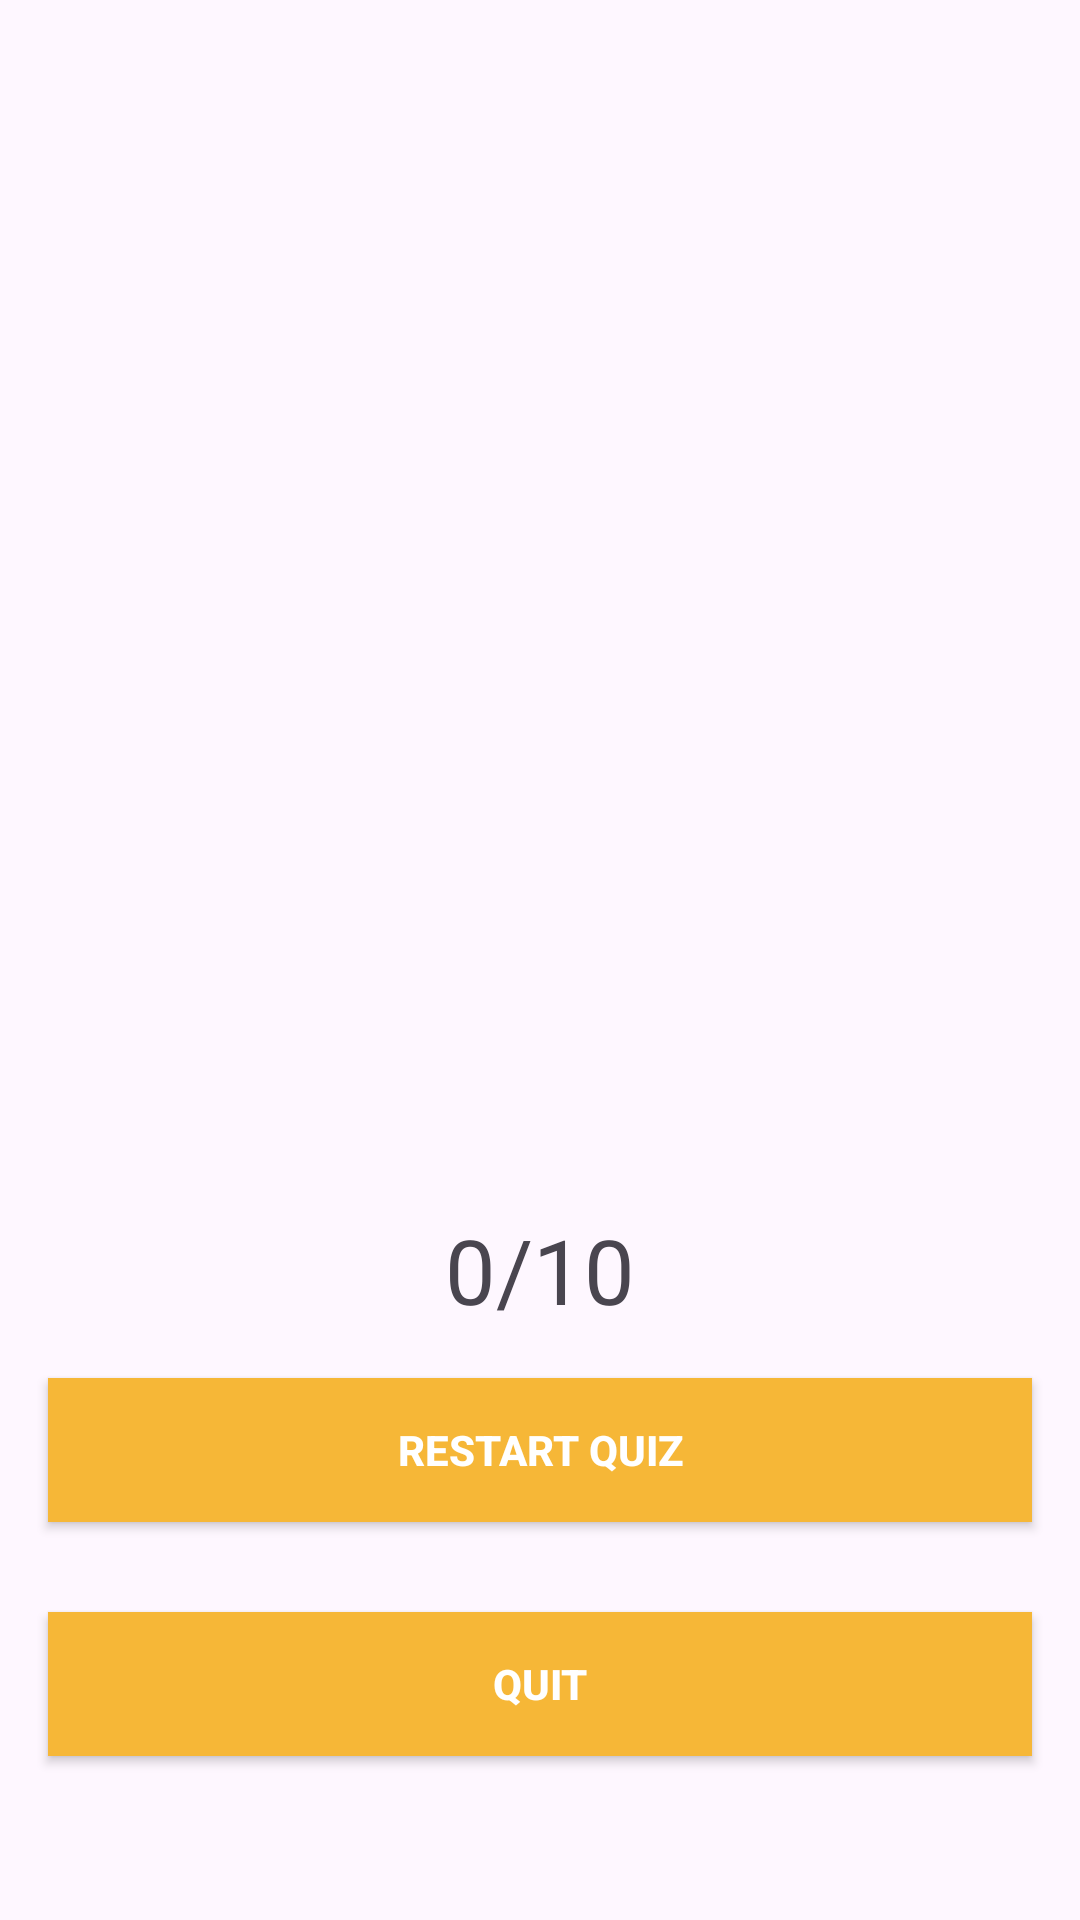

Layout XML and referenced resources for this Android screen:
<!-- AndroidManifest.xml: application theme Theme.QuizAppRef -->
<!-- res/layout/activity_finish_quiz.xml -->
<?xml version="1.0" encoding="utf-8"?>
<androidx.constraintlayout.widget.ConstraintLayout
    xmlns:android="http://schemas.android.com/apk/res/android"
    xmlns:app="http://schemas.android.com/apk/res-auto"
    xmlns:tools="http://schemas.android.com/tools"
    android:layout_width="match_parent"
    android:layout_height="match_parent"
    tools:context=".FinishQuiz">

  <ImageView
      android:id="@+id/imageView"
      android:layout_width="wrap_content"
      android:layout_height="150dp"
      android:src="@drawable/logo"
      app:layout_constraintBottom_toBottomOf="parent"
      app:layout_constraintEnd_toEndOf="parent"
      app:layout_constraintStart_toStartOf="parent"
      app:layout_constraintTop_toTopOf="parent" />

  <TextView
      android:layout_width="wrap_content"
      android:layout_height="wrap_content"
      android:id="@+id/score"
      android:text="0/10"
      android:textSize="30dp"
      app:layout_constraintTop_toBottomOf="@+id/imageView"
      app:layout_constraintStart_toStartOf="parent"
      app:layout_constraintEnd_toEndOf="parent"
      android:layout_marginTop="8dp" />

  <androidx.appcompat.widget.AppCompatButton
      android:id="@+id/startquizButton"
      android:layout_width="0dp"
      android:layout_height="wrap_content"
      android:layout_marginHorizontal="16dp"
      android:background="@color/themebg"
      android:text="Restart Quiz"
      android:textColor="@color/white"
      android:textStyle="bold"
      app:layout_constraintTop_toBottomOf="@+id/score"
      app:layout_constraintStart_toStartOf="parent"
      app:layout_constraintEnd_toEndOf="parent"
      android:layout_marginTop="16dp" />

  <androidx.appcompat.widget.AppCompatButton
      android:id="@+id/quitButton"
      android:layout_width="0dp"
      android:layout_height="wrap_content"
      android:layout_marginHorizontal="16dp"
      android:background="@color/themebg"
      android:layout_marginTop="30dp"
      android:text="Quit"
      android:textColor="@color/white"
      android:textStyle="bold"
      app:layout_constraintTop_toBottomOf="@+id/startquizButton"
      app:layout_constraintStart_toStartOf="parent"
      app:layout_constraintEnd_toEndOf="parent" />
</androidx.constraintlayout.widget.ConstraintLayout>
<!-- resources referenced by this layout -->
<resources>
  <color name="themebg">#F6B737</color>
  <color name="white">#FFFFFFFF</color>
  <style name="Theme.QuizAppRef" parent="Base.Theme.QuizAppRef" />
  <style name="Base.Theme.QuizAppRef" parent="Theme.Material3.DayNight.NoActionBar">
          
          
      </style>
</resources>
